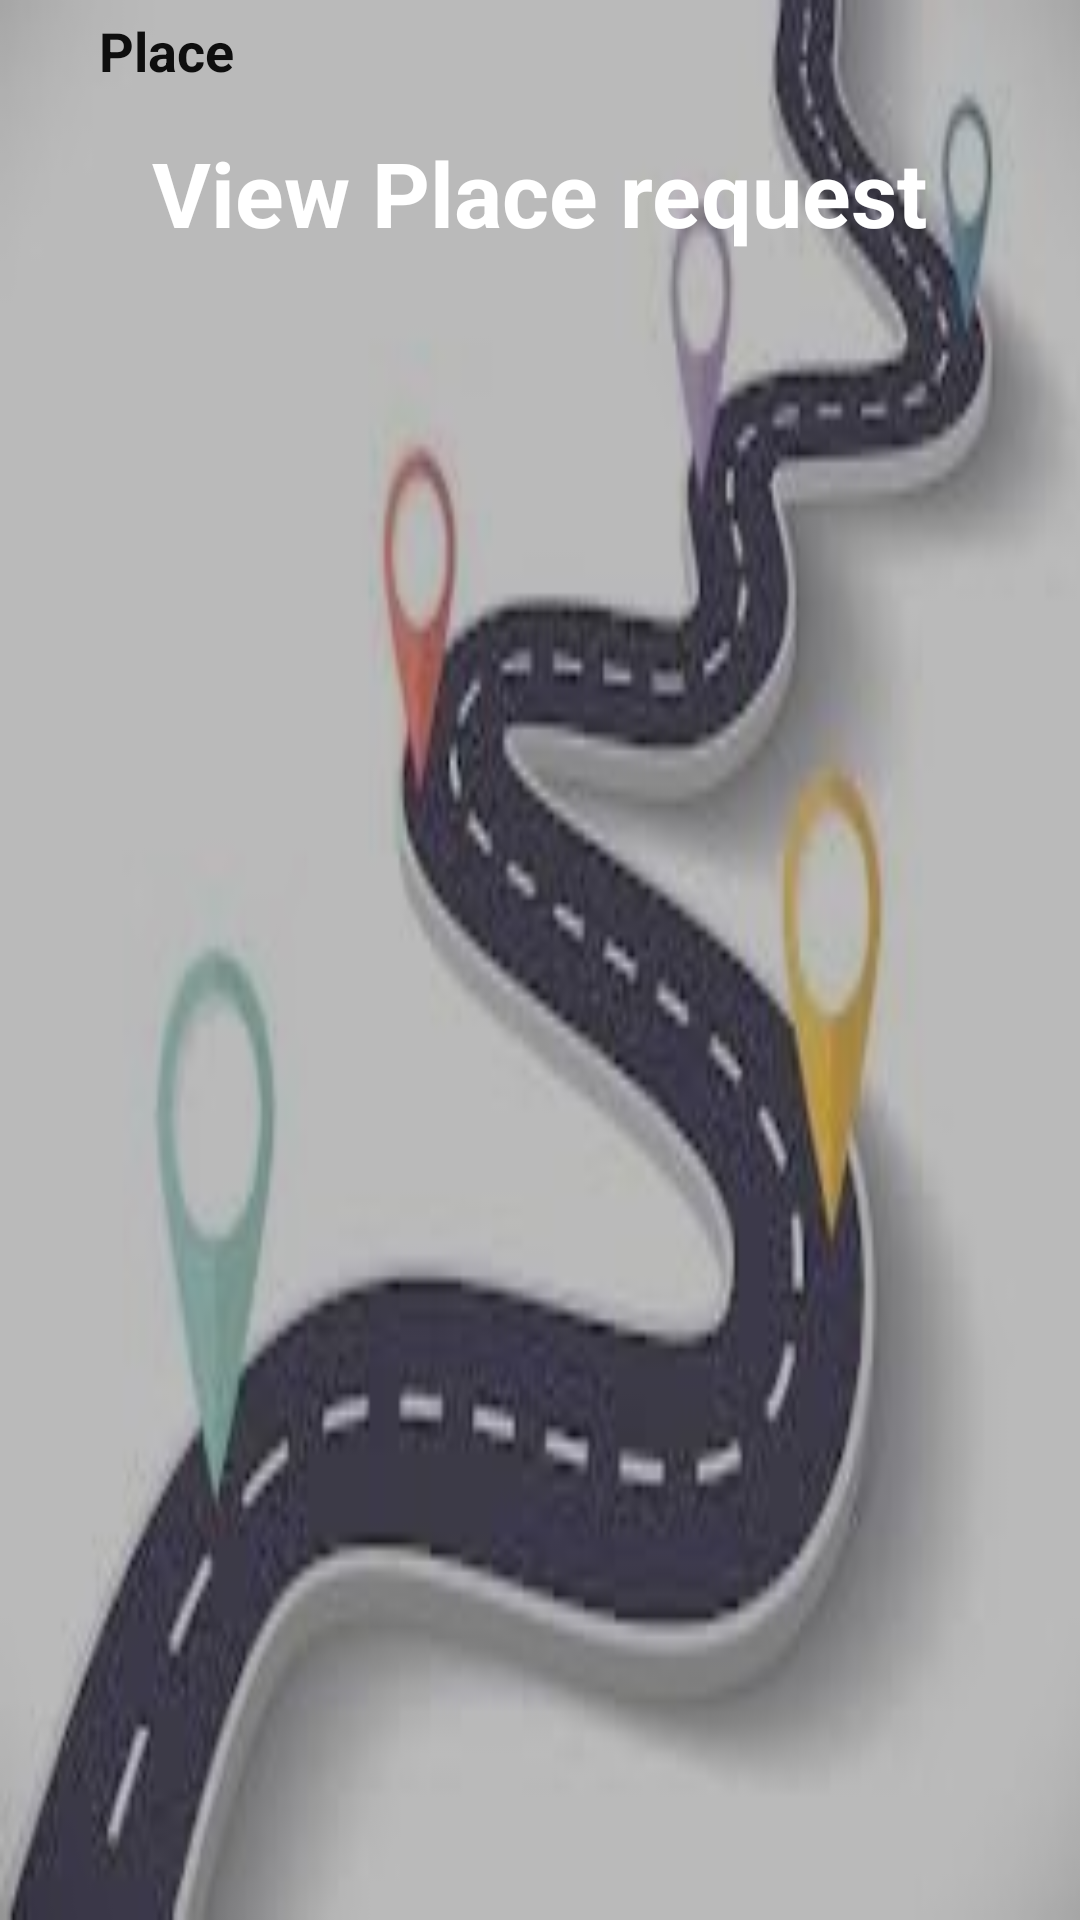

Android layout source for this screen:
<!-- AndroidManifest.xml: application theme Theme.Blablacar -->
<!-- res/layout/activity_search_request.xml -->
<?xml version="1.0" encoding="utf-8"?>
<LinearLayout xmlns:android="http://schemas.android.com/apk/res/android"
    xmlns:app="http://schemas.android.com/apk/res-auto"
    xmlns:tools="http://schemas.android.com/tools"
    android:layout_width="match_parent"
    android:layout_height="match_parent"
    android:gravity="center"
    android:background="@drawable/bg"
    android:orientation="vertical"
    tools:context=".searchRequest">

    <EditText
        android:id="@+id/search"
        android:layout_width="match_parent"
        android:layout_height="wrap_content"
        android:layout_marginHorizontal="18dp"
        android:background="@drawable/square"
        android:drawableLeft="@drawable/search"
        android:drawablePadding="10dp"
        android:ems="10"
        android:hint="Place"
        android:inputType="textPersonName"
        android:padding="15dp"
        android:textColor="@color/black"
        android:textColorHint="#0E0E0E"
        android:textStyle="bold" />


    <TextView
        android:id="@+id/textView3"
        android:layout_width="wrap_content"
        android:layout_height="wrap_content"
        android:text="View Place request"
        android:textColor="@color/white"
        android:textSize="30dp"
        android:textStyle="bold"
        tools:layout_editor_absoluteX="224dp"
        tools:layout_editor_absoluteY="205dp" />

    <ListView
        android:id="@+id/list"
        android:layout_width="409dp"
        android:layout_height="566dp"
        tools:layout_editor_absoluteX="1dp"
        tools:layout_editor_absoluteY="164dp" />


</LinearLayout>
<!-- resources referenced by this layout -->
<resources>
  <color name="black">#FF000000</color>
  <color name="white">#FFFFFFFF</color>
  <!-- drawable bg: jpeg bitmap (drawable, 9698 bytes) -->
  <style name="Theme.Blablacar" parent="Theme.MaterialComponents.DayNight.DarkActionBar">
          
          <item name="colorPrimary">@color/purple_500</item>
          <item name="colorPrimaryVariant">@color/purple_700</item>
          <item name="colorOnPrimary">@color/white</item>
          
          <item name="colorSecondary">@color/teal_200</item>
          <item name="colorSecondaryVariant">@color/teal_700</item>
          <item name="colorOnSecondary">@color/black</item>
          
          <item name="android:statusBarColor" tools:targetApi="l">?attr/colorPrimaryVariant</item>
          
      </style>
  <color name="purple_500">#0A0A0B</color>
  <color name="purple_700">#0E0E0E</color>
  <color name="teal_200">#FF03DAC5</color>
  <color name="teal_700">#FF018786</color>
</resources>
